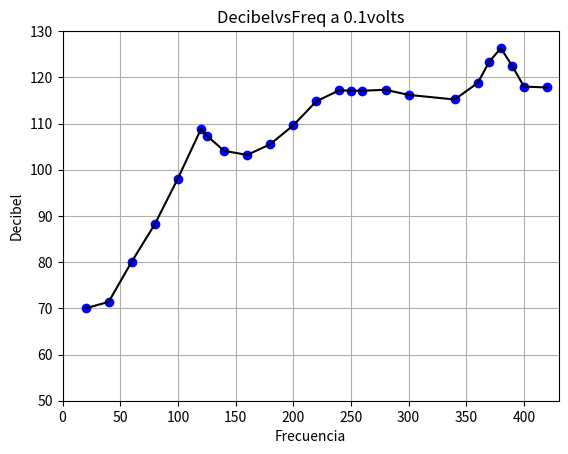

Generate this figure with matplotlib:
#!/usr/bin/env	python2.7
import numpy as np
import matplotlib.pyplot as plt

Freq=np.array([20,40,60,80,100,120,125,140,160,180,200,220,240,250,260,280,300,340,360,370,380,390,400,420])
Db=np.array([70,71.4,80.1,88.2,98.1,108.8,107.4,104.1,103.2,105.5,109.6,114.8,117.2,117.1,117.1,117.3,116.2,115.2,118.8,123.4,126.3,122.4,118,117.8])
plt.xlabel('Frecuencia')
plt.ylabel('Decibel')
plt.title('DecibelvsFreq a 0.1volts')
#for i in range(len(Freq)):
#	plt.text(Freq[i],Db[i], r'$Freq=%f, \ Db=%f$' % (Freq[i], Db[i]))
plt.axis([0, 430, 50, 130])
plt.plot(Freq,Db,'bo',Freq,Db,'k')
plt.grid(True)
plt.show()
